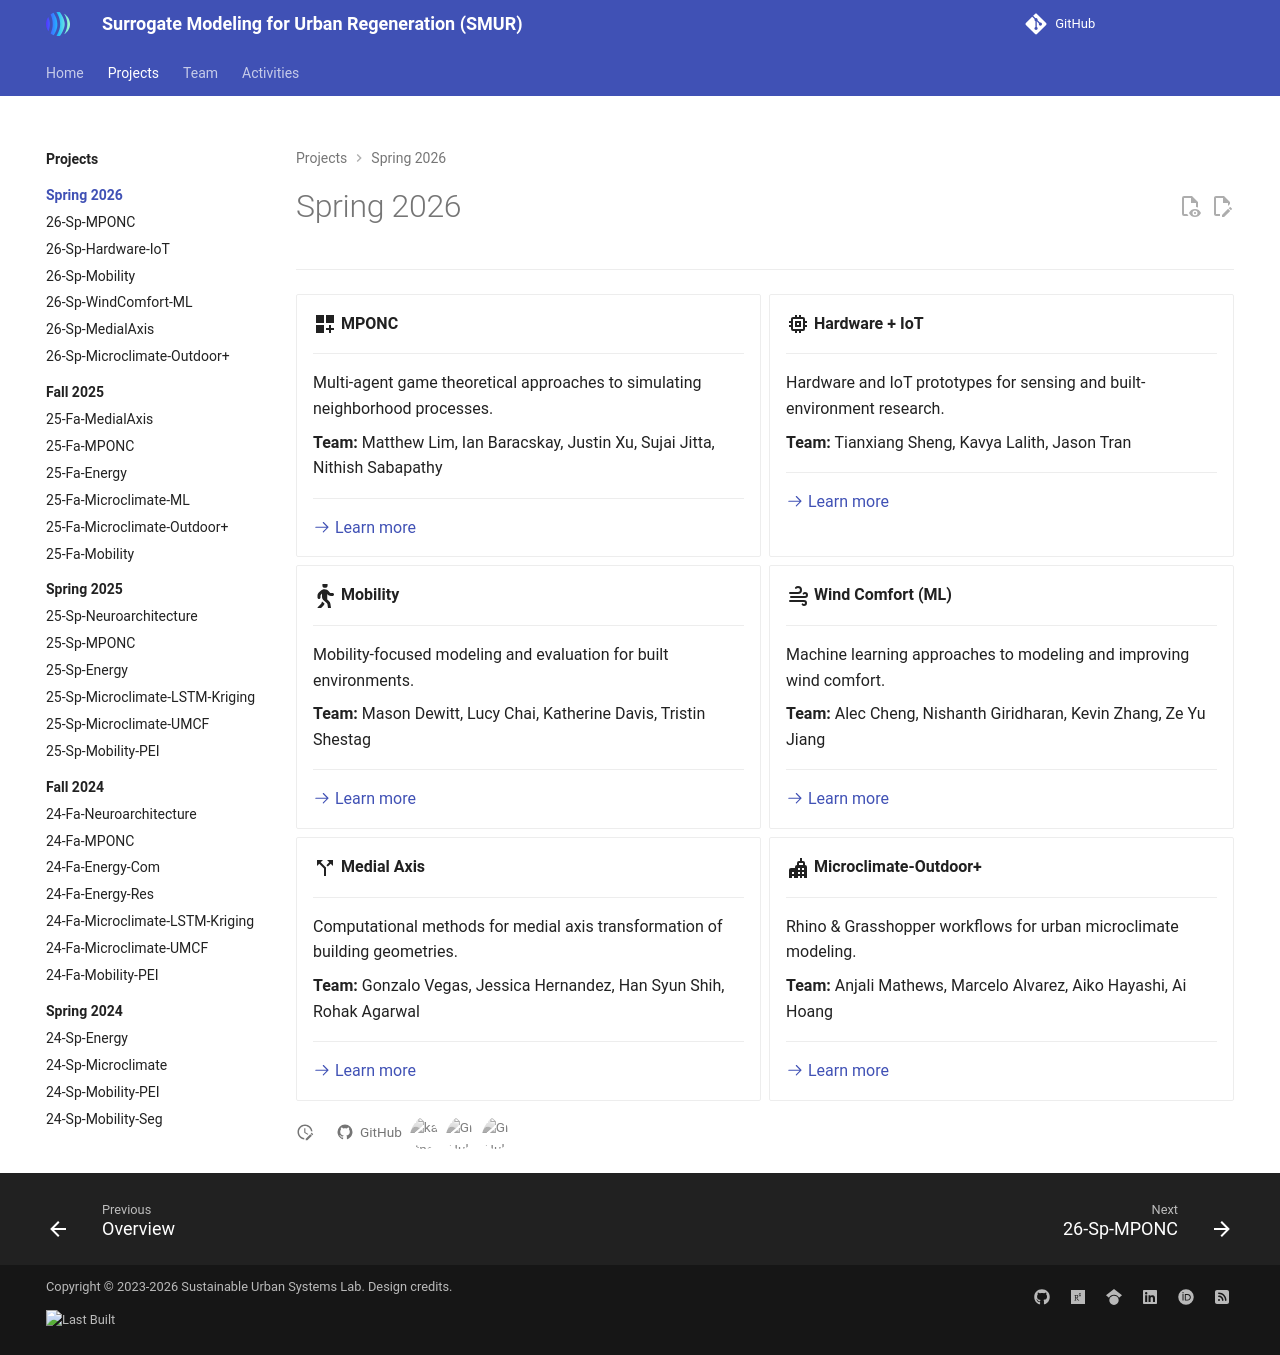

repository: VIP-SMUR/vip-smur.github.io · page: projects/26sp/index.html · generator: mkdocs

---
hide:
  - toc
---

# Spring 2026

---

<div class="grid cards" markdown>

- :material-view-grid-plus:{ .lg .middle } __MPONC__

    ---

    Multi-agent game theoretical approaches to simulating neighborhood processes.

    **Team:** Matthew Lim, Ian Baracskay, Justin Xu, Sujai Jitta, Nithish Sabapathy

    ---

    [:octicons-arrow-right-24: Learn more](../../26sp-mponc/README.md){ aria-label="Learn more about MPONC" }

- :material-memory:{ .lg .middle } __Hardware + IoT__

    ---

    Hardware and IoT prototypes for sensing and built-environment research.

    **Team:** Tianxiang Sheng, Kavya Lalith, Jason Tran

    ---

    [:octicons-arrow-right-24: Learn more](../../26sp-hardware-iot/README.md){ aria-label="Learn more about Hardware + IoT" }

- :fontawesome-solid-person-walking:{ .lg .middle } __Mobility__

    ---

    Mobility-focused modeling and evaluation for built environments.

    **Team:** Mason Dewitt, Lucy Chai, Katherine Davis, Tristin Shestag

    ---

    [:octicons-arrow-right-24: Learn more](../../26sp-mobility/README.md){ aria-label="Learn more about Mobility" }

- :material-weather-windy:{ .lg .middle } __Wind Comfort (ML)__

    ---

    Machine learning approaches to modeling and improving wind comfort.

    **Team:** Alec Cheng, Nishanth Giridharan, Kevin Zhang, Ze Yu Jiang

    ---

    [:octicons-arrow-right-24: Learn more](../../26sp-windcomfort-ml/README.md){ aria-label="Learn more about Wind Comfort (ML)" }

- :material-call-split:{ .lg .middle } __Medial Axis__

    ---

    Computational methods for medial axis transformation of building geometries.

    **Team:** Gonzalo Vegas, Jessica Hernandez, Han Syun Shih, Rohak Agarwal

    ---

    [:octicons-arrow-right-24: Learn more](../../26sp-medialaxis/README.md){ aria-label="Learn more about Medial Axis" }

- :material-city-variant:{ .lg .middle } __Microclimate-Outdoor+__

    ---

    Rhino & Grasshopper workflows for urban microclimate modeling.

    **Team:** Anjali Mathews, Marcelo Alvarez, Aiko Hayashi, Ai Hoang

    ---

    [:octicons-arrow-right-24: Learn more](../../26sp-microclimate-outdoorplus/README.md){ aria-label="Learn more about Microclimate-Outdoor+" }

</div>
